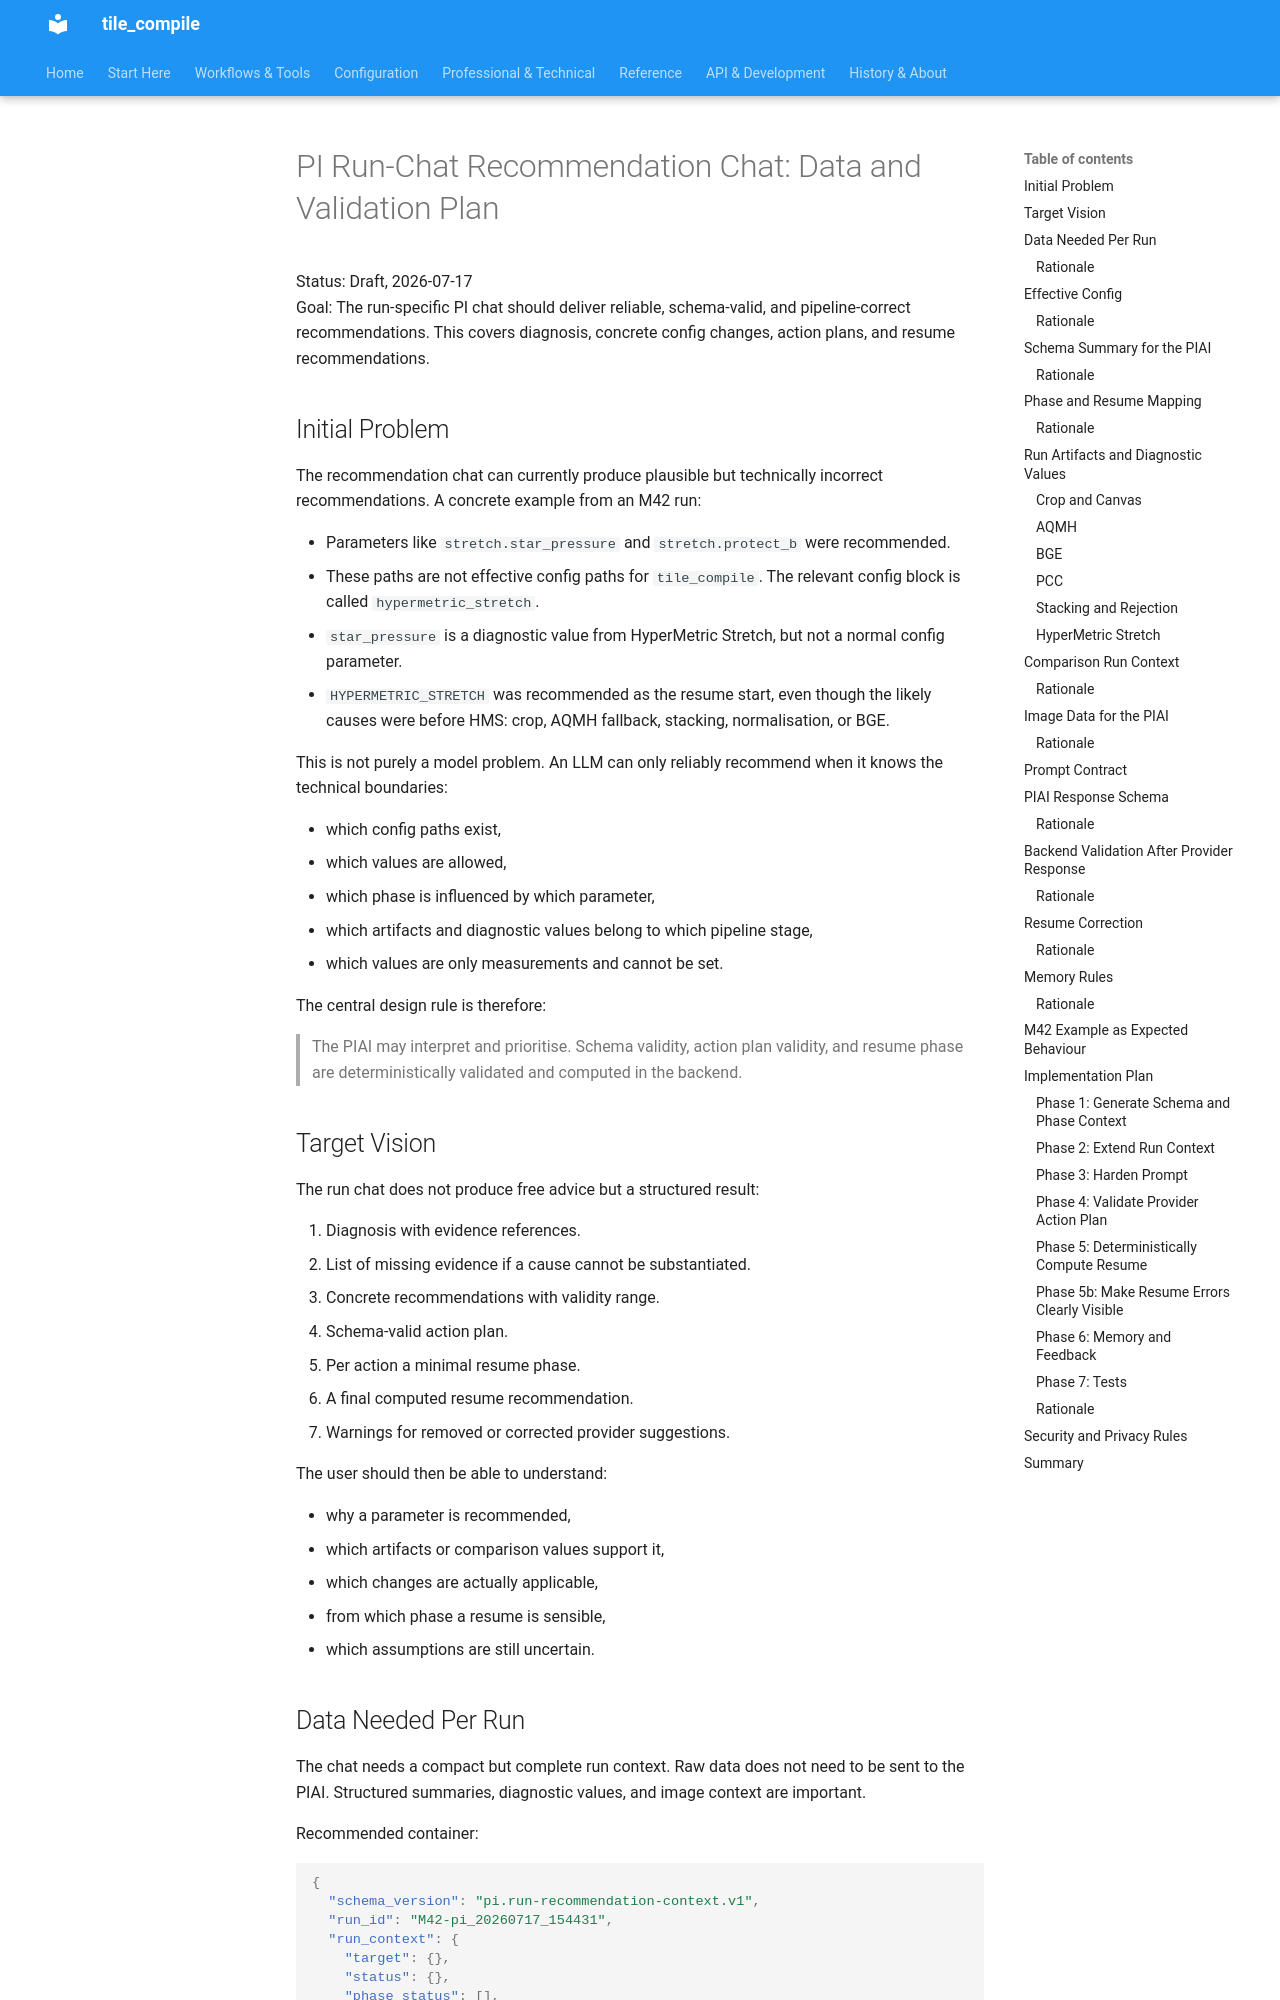

repository: jeamy/tile_compile · page: PI/attic/pi_run_chat_recommendation_chat_data_plan_en/index.html · generator: mkdocs

# PI Run-Chat Recommendation Chat: Data and Validation Plan

Status: Draft, 2026-07-17  
Goal: The run-specific PI chat should deliver reliable, schema-valid, and
pipeline-correct recommendations. This covers diagnosis, concrete config
changes, action plans, and resume recommendations.

## Initial Problem

The recommendation chat can currently produce plausible but technically
incorrect recommendations. A concrete example from an M42 run:

- Parameters like `stretch.star_pressure` and `stretch.protect_b` were
  recommended.
- These paths are not effective config paths for `tile_compile`.
  The relevant config block is called `hypermetric_stretch`.
- `star_pressure` is a diagnostic value from HyperMetric Stretch, but
  not a normal config parameter.
- `HYPERMETRIC_STRETCH` was recommended as the resume start, even though
  the likely causes were before HMS: crop, AQMH fallback, stacking,
  normalisation, or BGE.

This is not purely a model problem. An LLM can only reliably recommend
when it knows the technical boundaries:

- which config paths exist,
- which values are allowed,
- which phase is influenced by which parameter,
- which artifacts and diagnostic values belong to which pipeline stage,
- which values are only measurements and cannot be set.

The central design rule is therefore:

> The PIAI may interpret and prioritise. Schema validity,
> action plan validity, and resume phase are deterministically validated
> and computed in the backend.

## Target Vision

The run chat does not produce free advice but a structured result:

1. Diagnosis with evidence references.
2. List of missing evidence if a cause cannot be substantiated.
3. Concrete recommendations with validity range.
4. Schema-valid action plan.
5. Per action a minimal resume phase.
6. A final computed resume recommendation.
7. Warnings for removed or corrected provider suggestions.

The user should then be able to understand:

- why a parameter is recommended,
- which artifacts or comparison values support it,
- which changes are actually applicable,
- from which phase a resume is sensible,
- which assumptions are still uncertain.
